Photos from the image-classification dataset "project-dataset" in the GitHub repository chinelo-meatspoilage/meat-spoilage. Its 2 classes are: fresh, spoiled.

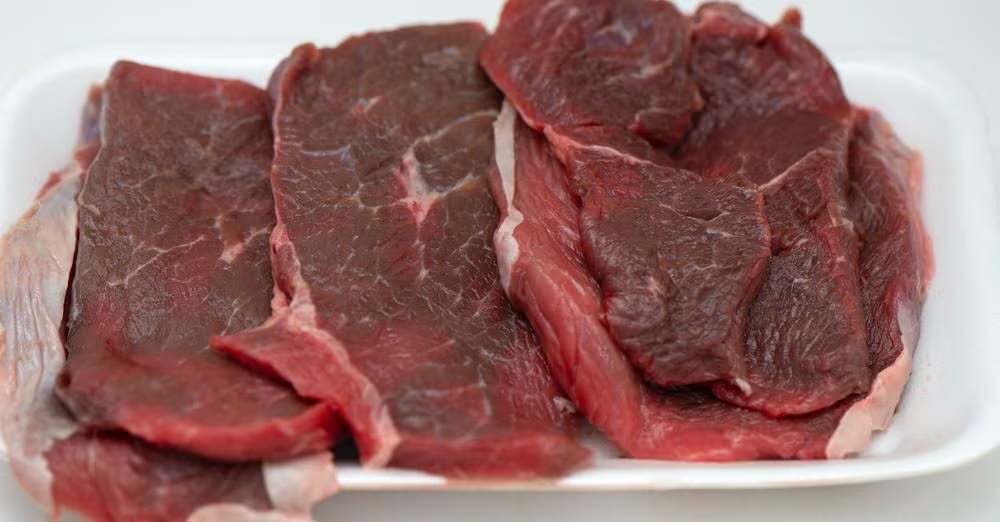
Label: spoiled

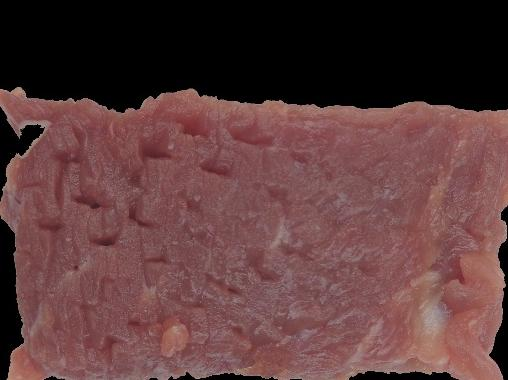
Label: fresh

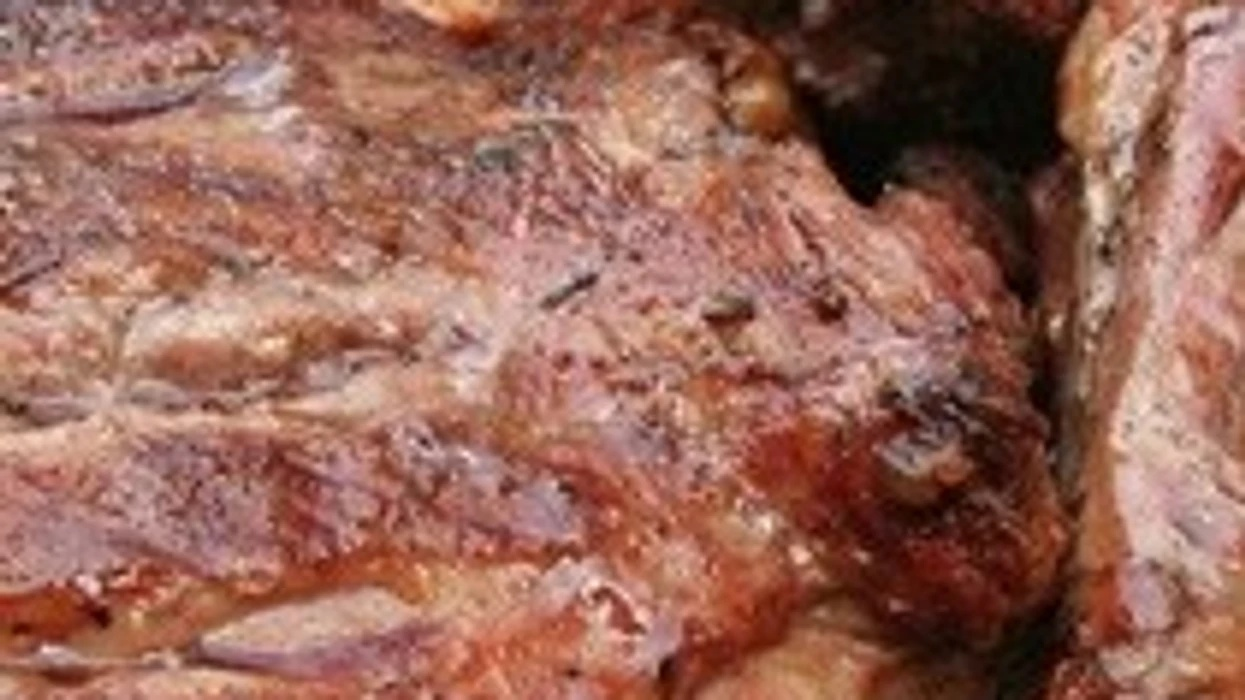
Label: spoiled

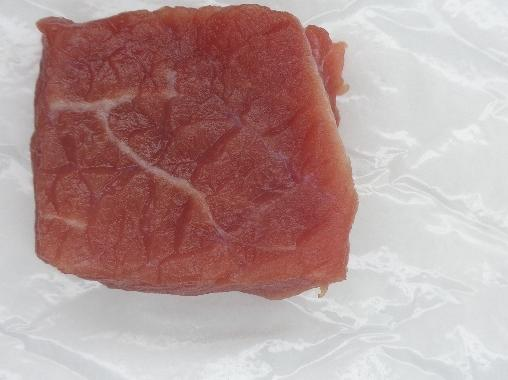
Label: fresh

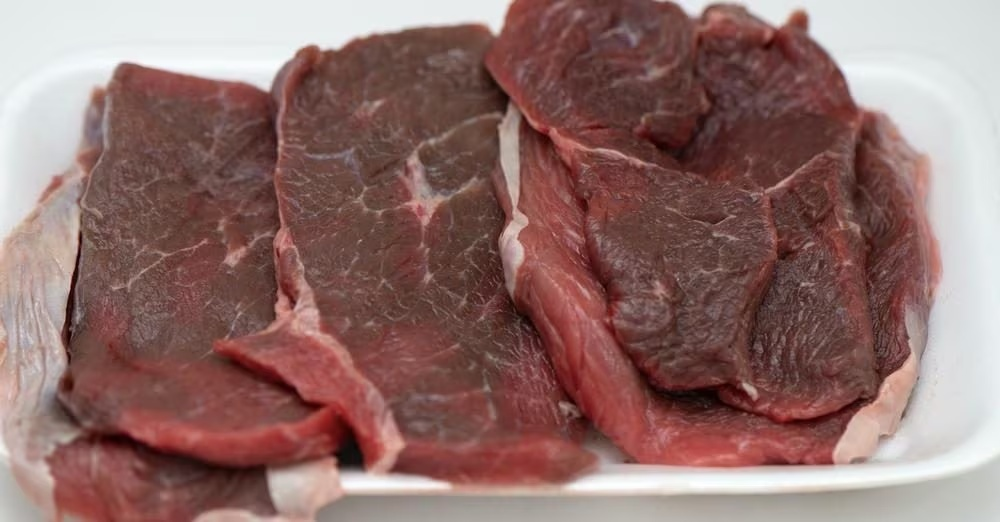
Label: spoiled

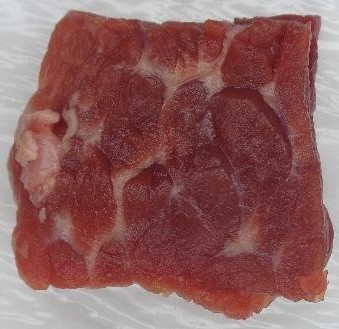
Label: fresh
